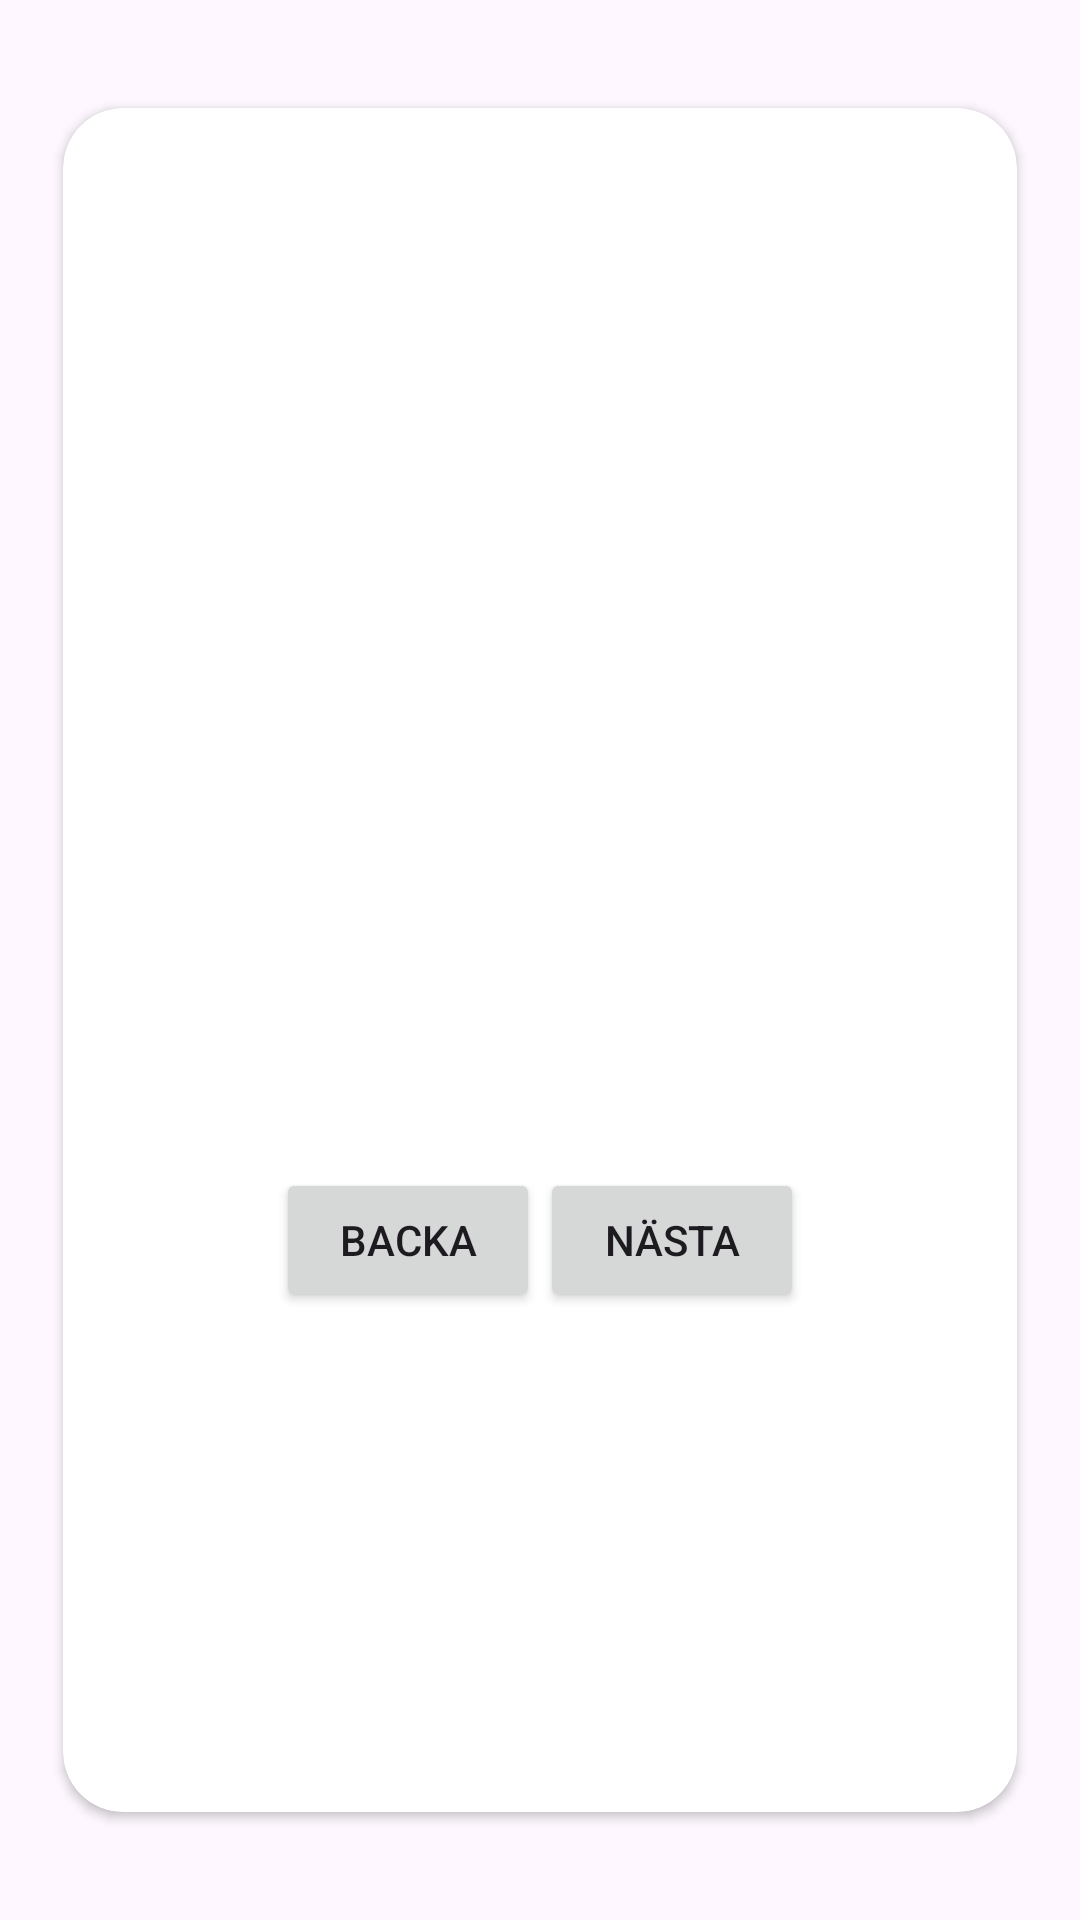

Write the Android layout XML for this screen, with the resource values it uses.
<!-- AndroidManifest.xml: application theme Theme.KorkortsApp -->
<!-- res/layout/activity_second.xml -->
<?xml version="1.0" encoding="utf-8"?>
<LinearLayout xmlns:android="http://schemas.android.com/apk/res/android"
    android:layout_width="match_parent"
    android:layout_height="match_parent"
    xmlns:app="http://schemas.android.com/apk/res-auto"
    android:orientation="vertical"
    android:gravity="center_horizontal"
    android:padding="16dp">

    <androidx.cardview.widget.CardView
        android:layout_width="match_parent"
        android:layout_height="match_parent"
        app:cardCornerRadius="20dp"
        android:layout_marginHorizontal="5dp"
        android:layout_marginVertical="20dp"
        >
        <LinearLayout
            android:layout_width="match_parent"
            android:layout_height="match_parent"
            android:orientation="vertical"
            android:layout_margin="10dp"
            android:gravity="center_horizontal"
            >

            
            
            
            
            
            

            <androidx.cardview.widget.CardView
                android:layout_width="wrap_content"
                android:layout_height="wrap_content"
                app:cardCornerRadius="20dp"
                android:layout_marginHorizontal="5dp"
                android:layout_marginVertical="20dp"
                >
                <ImageView
                    android:layout_width="wrap_content"
                    android:layout_height="200dp"
                    android:src="@drawable/ic_launcher_foreground"
                    android:scaleType="fitXY"
                    />
            </androidx.cardview.widget.CardView>

            <TextView
                android:id="@+id/questionText"
                android:layout_width="wrap_content"
                android:layout_height="wrap_content"
                android:layout_marginTop="12dp"
                android:textAlignment="center"
                android:textSize="20sp"
                android:textStyle="bold" />

            <TextView
                android:id="@+id/optionsText"
                android:layout_width="wrap_content"
                android:layout_height="wrap_content"
                android:textAlignment="center"
                android:layout_marginVertical="20dp"
                android:textSize="18sp" />

            <LinearLayout
                android:layout_width="match_parent"
                android:layout_height="wrap_content"
                android:orientation="horizontal"
                android:gravity="center_horizontal">

                <Button
                    android:id="@+id/knappen2"
                    android:layout_width="wrap_content"
                    android:layout_height="wrap_content"
                    android:text="Backa"
                    />
                <Button
                    android:id="@+id/knappen"
                    android:layout_width="wrap_content"
                    android:layout_height="wrap_content"
                    android:text="Nästa"
                    />
            </LinearLayout>

        </LinearLayout>
    </androidx.cardview.widget.CardView>

</LinearLayout>
<!-- resources referenced by this layout -->
<resources>
  <style name="Theme.KorkortsApp" parent="Base.Theme.KorkortsApp" />
  <style name="Base.Theme.KorkortsApp" parent="Theme.Material3.DayNight.NoActionBar">
          
           <item name="colorPrimary">@color/orange</item>
      </style>
  <color name="orange">#FF8F00</color>
</resources>
